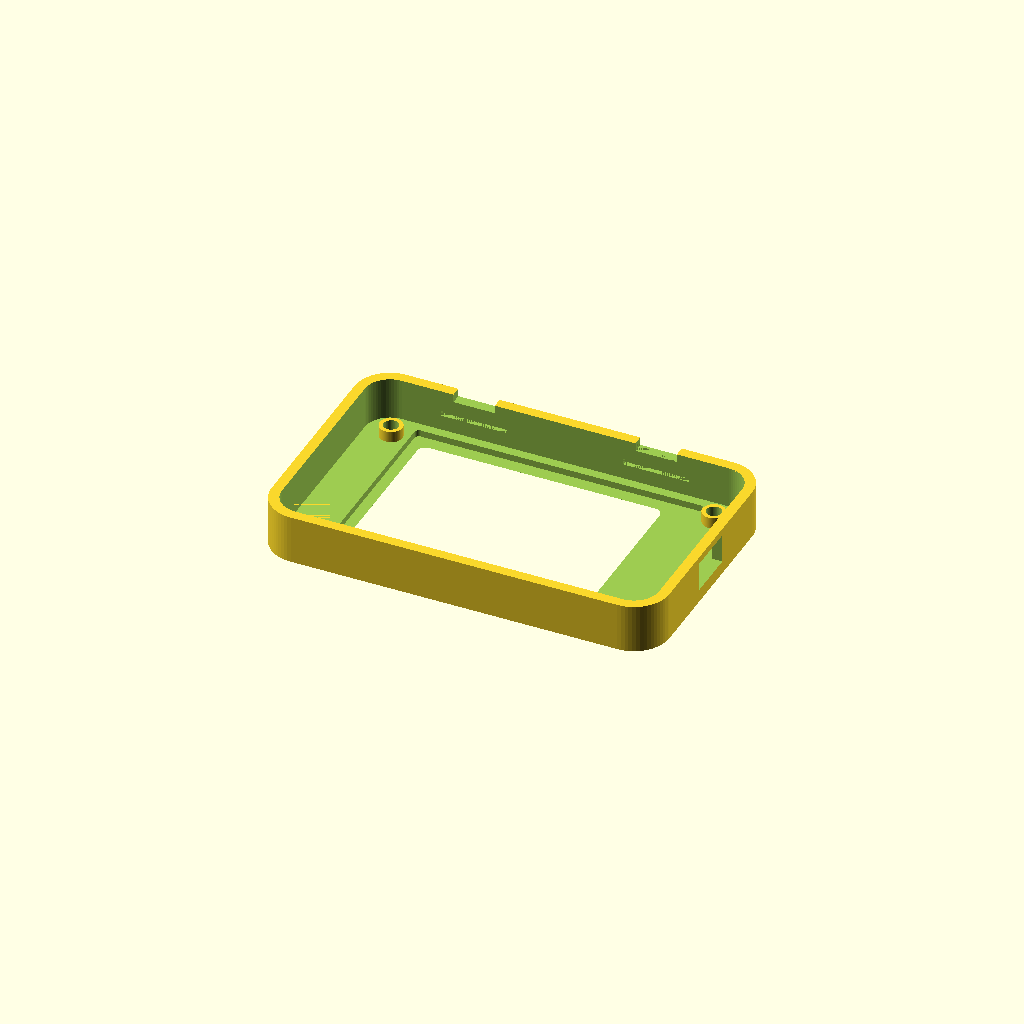
Cell 1 — every parameter at its default value.
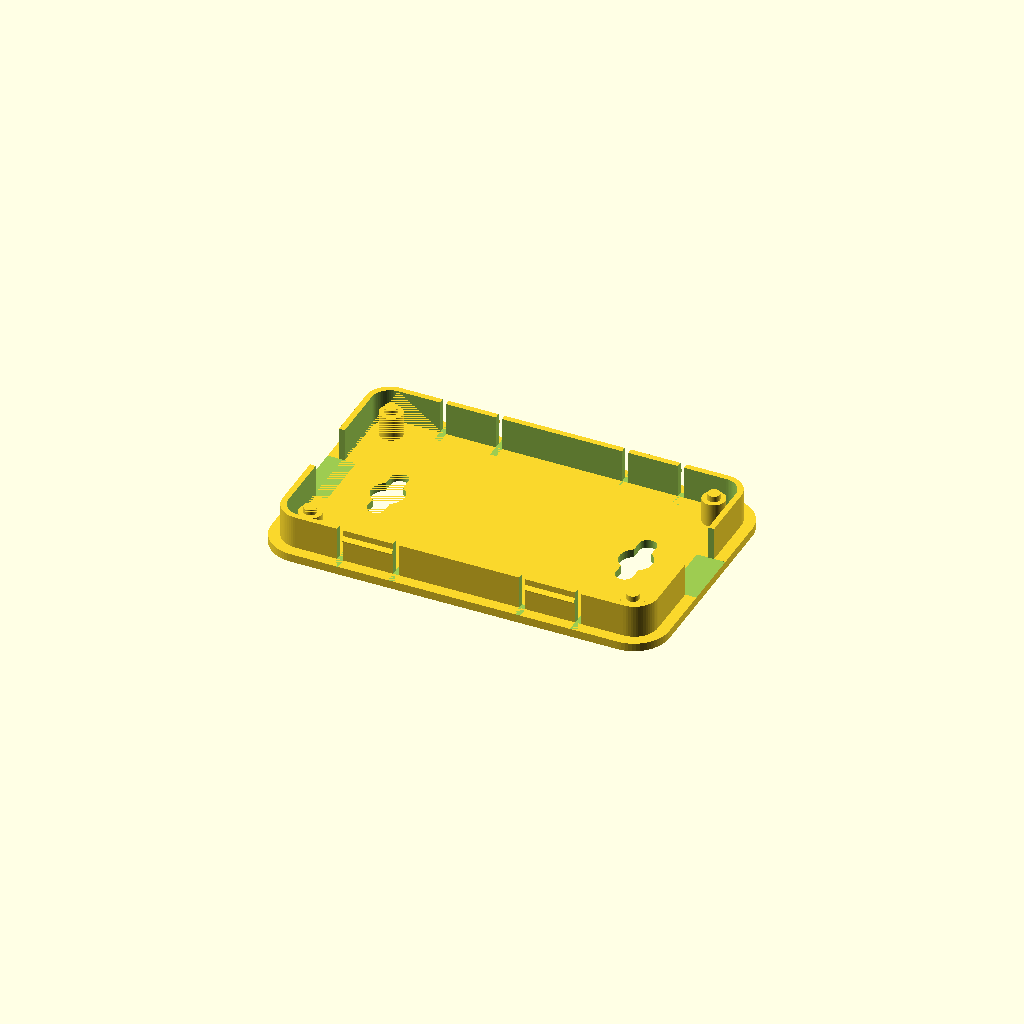
Cell 2: the same model with part = "back".
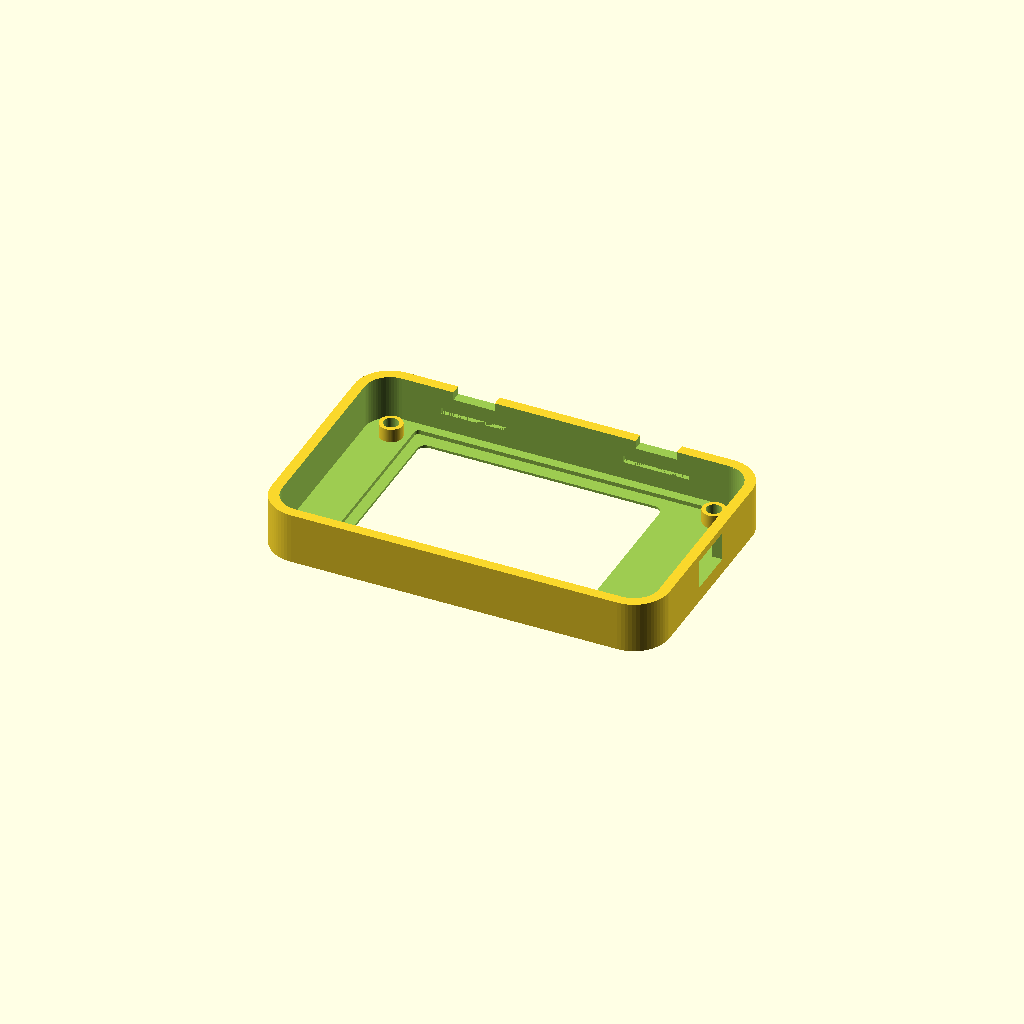
Cell 3 — front_style set to "lip", the other parameters unchanged.
All cells are drawn from one camera (rotation 55°, 0°, 25°, orthographic, colour scheme Cornfield), so only the parameter changes between them.
OpenSCAD source file case/es3c28p-case.scad:
// Wall-mount enclosure for the LCDWIKI ES3C28P 2.8" ESP32-S3 display module.
//
//   - glass flush with the front, so in black it reads as one surface
//   - board trapped between four stops in the front and four pegs in the lid
//   - lid closes on four sprung tabs, no fasteners at all
//   - two keyhole slots for wall screws, USB-C straight out of the side
//
// Dimensions come from the vendor drawing ES3C28P_Size.pdf. Where that drawing
// was silent the value was measured on a board and is marked as such.
//
// PRINT THE TWO CLIPTEST PIECES BEFORE THE WHOLE CASE. They are a slice of wall and
// the matching slice of the lid, and it answers in fifteen minutes the one
// question arithmetic cannot: does the snap actually grip.

/* [What to render] */
part = "front";  // [front, back, test, cliptest-front, cliptest-back]

/* [Board — from the vendor drawing, do not change] */
pcb_w       = 86.00;  // long axis, horizontal in landscape
pcb_h       = 50.00;  // short axis
pcb_t       = 1.60;
pcb_r       = 3.50;
hole_dx     = 78.00;  // mounting hole pattern, long axis
hole_dy     = 42.00;  // mounting hole pattern, short axis
hole_d      = 3.20;
glass_above = 4.30;   // 0.5 glue + 2.3 LCD + 0.5 glue + 1.0 touch panel
comp_below  = 4.70;   // tallest component on the back

/* [Front face] */
// flush : the opening goes right through and the glass fills it. The board is
//         then stopped by four pads inside the bezel, not by its own glass.
// lip   : a rim of bezel stays in front of the glass edge, so the screen sits
//         glass_lip below the surface.
front_style = "flush";  // [flush, lip]
glass_lip   = 0.60;
glass_gap   = 0.30;     // clearance round the glass; the visible seam in flush
glass_w     = 69.20;
glass_h     = 50.00;

// Measured on hardware: the picture sits 3 mm off centre towards the
// microphone end. Only matters in "lip" style, where the bezel frames it.
win_w       = 58.60;
win_h       = 44.20;
win_off_x   = -3.00;
win_off_y   = 0;

// The pocket follows the glass, which is square on the board even though the
// picture on it is not. Deliberately NOT win_off: sharing one offset once put
// the pocket off the glass and the board would not seat.
glass_off_x = 0;
glass_off_y = 0;

/* [USB-C opening] */
// Confirmed to fit at 13 x 8 but with room to spare, so trimmed. If a plug
// moulding fouls it, put these back up rather than filing the print.
usb_w      = 12.00;
usb_h      = 7.00;
usb_off_y  = 0;
usb_off_z  = 1.50;   // towards the back; the connector sits on the rear face

// Which side the cable leaves by. The board has its socket at one end, so
// "left" means the board goes in turned 180 degrees — and then the picture and
// the touch have to be turned with it. See the panel_* substitutions in
// touchpanel.yaml. Nothing else about the case changes: the keyholes still
// hang the right way up and the pry slots stay on the underside, which is why
// this beats rotating the whole case.
// "both" cuts the opening on both sides, so one front serves either way round.
// Worth knowing before you choose it: the lid's rim gap is internal and the
// keyholes face the wall, so neither shows. This one is on a visible side, and
// the side you do not use stays a 12 x 7 mm hole.
usb_side   = "right";  // [right, left, both]

/* [How the board is held] */
// clamp  : four pegs in the lid push the board onto four stops in the front.
// screws : posts in the front, four M3 x 5.
retention = "clamp";  // [clamp, screws]

stop_od       = 5.50;  // pads the board's front face lands on
stop_bore     = 3.60;  // clears the peg spigot coming through the board
peg_od        = 5.50;
peg_spigot_d  = 3.00;  // enters the board's 3.2 mm hole and locates it
peg_spigot_h  = 1.40;  // shorter than the 1.6 mm board, so it cannot foul
peg_clearance = 0.10;  // slack between stop and peg

/* [Lid rim and snap] */
// The rim runs down the SIDE of the board rather than behind it. That is what
// keeps the case shallow: between the board and the wall there is now a proper
// channel, so the rim never has to clear the connectors that sit right on the
// board edge. It costs 4.5 mm of width and height and saves 4.7 mm of depth,
// and it lets the tabs be 8 mm long instead of 3 mm, which is the difference
// between a snap that flexes and one that snaps off.
board_clear = 0.80;   // between the board edge and the inside of the rim
lip_t       = 1.40;   // rim thickness; the tabs are cut from this
lip_clear   = 0.35;   // nominal width of the rim channel, and so the case size
// Actual clearance of the rim in that channel. Kept separate from lip_clear so
// it can be tightened without resizing the bore, which would mean reprinting
// the front too. At 0.35 the front was perceptibly loose on the lid.
lip_fit     = 0.22;
snap_depth  = 0.80;   // barb beyond the rim face; engagement is this minus
                      // lip_clear, so 0.45 mm
snap_h      = 1.60;
snap_from_tip = 1.50; // barb near the free end, for the longest lever
tab_w       = 12.00;
tab_slot    = 1.50;   // slot either side, so each tab is a cantilever
tab_x       = 22.00;  // the two bottom tabs, at +/- this
back_gap    = 1.20;   // air behind the tallest component

pry_w       = 10.00;  // two slots, one per tab, in the rear edge
pry_h       = 2.00;
// Which long edge they sit in. Both edges carry tabs, so the leverage works
// either way; this is purely about which edge ends up facing down once the
// panel hangs, and that is decided by the display orientation rather than by
// anything in the model. Set on hardware: +1 was the edge that ended up
// underneath.
pry_edge    = 1;      // [-1, 1]

/* [Fit and tolerances] */
wall       = 2.50;
front_t    = 1.60;   // bezel thickness
back_t     = 2.00;

/* [Wall mounting] */
keyhole_spacing = 60.00;
keyhole_big     = 8.00;
keyhole_small   = 4.20;
keyhole_drop    = 6.00;

/* [Hidden] */
$fn = 64;
eps = 0.01;

glass_pocket = (front_style == "flush") ? front_t : front_t - glass_lip;
usb_sides = (usb_side == "both") ? [-1, 1]
          : (usb_side == "left")  ? [-1] : [1];

// The channel the rim lives in, and with it the whole outer size.
ring    = board_clear + lip_t + lip_clear;
bore_w  = pcb_w + 2 * ring;
bore_h  = pcb_h + 2 * ring;
outer_w = bore_w + 2 * wall;
outer_h = bore_h + 2 * wall;
outer_r = pcb_r + ring + wall;

pcb_front_z = front_t - glass_pocket + glass_above;
pcb_back_z  = pcb_front_z + pcb_t;
comp_end_z  = pcb_back_z + comp_below;

inner_d = comp_end_z - front_t + back_gap;
outer_d = front_t + inner_d + back_t;

stop_h = pcb_front_z - front_t;              // pad depth, bezel to board
peg_h  = (front_t + inner_d) - pcb_back_z - peg_clearance;
screw_depth = stop_h + front_t - 0.60;       // blind, 0.6 mm of bezel left

// Rim reaches down beside the board to just short of its front face.
lip_h  = (front_t + inner_d) - (pcb_front_z - 0.50);
lip_ox = bore_w / 2 - lip_fit;
lip_oy = bore_h / 2 - lip_fit;

// Barb position, expressed once so the groove and the barb cannot drift apart.
// They did once, by 0.75 mm, and only half the barb engaged.
// The front stops short of the rear face by exactly the thickness of the back
// plate, which fills that last slice. Building the front to the full outer
// depth makes the two overlap by back_t, so the lid bottoms out early and the
// barb never reaches its groove. That is what it did.
front_d = outer_d - back_t;

snap_lo_local = back_t + lip_h - snap_from_tip - snap_h;
groove_lo_z   = outer_d - snap_lo_local - snap_h;

// ---------------------------------------------------------------------------
// Helpers
// ---------------------------------------------------------------------------

module rrect(w, h, r, th) {
    linear_extrude(th)
        offset(r = r) offset(r = -r)
            square([w, h], center = true);
}

module at_holes() {
    for (x = [-hole_dx / 2, hole_dx / 2])
        for (y = [-hole_dy / 2, hole_dy / 2])
            translate([x, y, 0]) children();
}

// Four sprung tabs, two down each long side. [x offset, y sign]
//
// An earlier version made the top a rigid hook to hang the front on. It does
// not work at this scale: clearing a 0.65 mm ledge means lifting the front
// 0.65 mm, which drives the bottom rim 0.30 mm into the wall, and tilting it
// in instead needs 0.85 mm of side clearance at 4 degrees where there is 0.35.
// A 12 mm deep bore will not pivot into a 0.35 mm gap.
tabs = [[-tab_x, 1], [tab_x, 1], [-tab_x, -1], [tab_x, -1]];

// ---------------------------------------------------------------------------
// Front: bezel, walls, board stops, snap grooves
// ---------------------------------------------------------------------------

module front() {
  difference() {
    union() {
      difference() {
        rrect(outer_w, outer_h, outer_r, front_d);

        // the bore: board and rim channel together
        translate([0, 0, front_t])
            rrect(bore_w, bore_h, pcb_r + ring, front_d - front_t + eps);

        // display window (subsumed by the opening in flush style)
        translate([win_off_x, win_off_y, -eps])
            rrect(win_w, win_h, 2, front_t + 2 * eps);

        // glass opening, or pocket in lip style
        translate([glass_off_x, glass_off_y, front_t - glass_pocket])
            rrect(glass_w + 2 * glass_gap, glass_h + 2 * glass_gap, 1,
                  glass_pocket + eps);

        // USB-C, straight out of the side. Deeper than the wall because the
        // plug has the rim channel to cross as well.
        for (sx = usb_sides)
            translate([sx * (outer_w / 2 - (wall + ring) / 2 + eps), usb_off_y,
                       pcb_back_z - pcb_t / 2 + usb_off_z])
                cube([wall + ring + 2 * eps, usb_w, usb_h], center = true);

        // Pry slots at the bottom rear edge, one directly opposite each tab.
        // Levering midway between them would mean bending the whole bottom
        // wall to release two catches 22 mm away; here the leverage lands
        // exactly where the barb holds, and either tab can be freed on its
        // own. Lever here and the bottom releases; the top tabs follow as the
        // front lifts away. Bottom only, so there is one obvious way in.
        // One long edge only, one slot opposite each of that edge's two tabs.
        for (t = tabs)
            if (t[1] == pry_edge)
                translate([t[0], pry_edge * outer_h / 2,
                           front_d - pry_h / 2 + eps])
                    cube([pry_w, 2 * wall + 2 * eps, pry_h], center = true);

        // a groove per tab
        for (t = tabs)
            translate([t[0], t[1] * (bore_h / 2 + (snap_depth + lip_clear) / 2),
                       groove_lo_z + snap_h / 2])
                cube([tab_w + 2 * tab_slot + 1.0,
                      snap_depth + lip_clear + eps, snap_h], center = true);
      }

      // Stops the board's front face lands on. Without these nothing limits
      // how far forward the board travels and the glass stands proud.
      if (retention == "clamp")
          translate([0, 0, front_t])
              at_holes()
                  difference() {
                      cylinder(d = stop_od, h = stop_h);
                      translate([0, 0, -eps])
                          cylinder(d = stop_bore, h = stop_h + 2 * eps);
                  }

      if (retention == "screws")
          translate([0, 0, front_t - glass_pocket])
              at_holes() cylinder(d = stop_od, h = stop_h + glass_pocket);
    }

    if (retention == "screws")
        translate([0, 0, front_t + stop_h - screw_depth])
            at_holes() cylinder(d = 2.50, h = screw_depth + eps);
  }
}

// ---------------------------------------------------------------------------
// Back: plate, rim with sprung tabs, pegs, keyholes
// ---------------------------------------------------------------------------

module back() {
    difference() {
        union() {
            rrect(outer_w, outer_h, outer_r, back_t);

            // rim
            translate([0, 0, back_t - eps])
                difference() {
                    rrect(2 * lip_ox, 2 * lip_oy, pcb_r + ring - lip_clear,
                          lip_h);
                    translate([0, 0, -eps])
                        rrect(2 * (lip_ox - lip_t), 2 * (lip_oy - lip_t),
                              pcb_r + board_clear, lip_h + 2 * eps);
                }

            // Barbs, ramped on BOTH ends. The leading ramp lets the lid cam
            // itself in; the trailing one is what lets the front come off
            // again without breaking a tab, which matters because the board
            // has to be reachable later.
            for (t = tabs)
                translate([t[0], t[1] * lip_oy, snap_lo_local])
                    rotate([0, 0, t[1] > 0 ? 0 : 180])
                        hull() {
                            translate([-tab_w / 2, 0, 0])
                                cube([tab_w, eps, eps]);
                            translate([-tab_w / 2, snap_depth - eps,
                                       snap_h / 2])
                                cube([tab_w, eps, eps]);
                            translate([-tab_w / 2, 0, snap_h - eps])
                                cube([tab_w, eps, eps]);
                        }

            // pegs that carry the board
            if (retention == "clamp")
                translate([0, 0, back_t])
                    at_holes() {
                        cylinder(d = peg_od, h = peg_h);
                        translate([0, 0, peg_h - eps])
                            cylinder(d = peg_spigot_d, h = peg_spigot_h);
                    }
        }

        // Slots that turn each barb into a cantilever. Without them the rim is
        // a closed loop with nowhere to flex, and the lid will not go on at
        // all — which is exactly what the first printed pair did.
        for (t = tabs)
            for (s = [-1, 1])
                translate([t[0] + s * (tab_w / 2 + tab_slot / 2),
                           t[1] * lip_oy, back_t + lip_h / 2 + eps])
                    cube([tab_slot, 4 * (lip_t + snap_depth), lip_h + 2 * eps],
                         center = true);

        // Gap in the rim where the USB-C cable passes, cut on BOTH sides so
        // one lid serves either front. The unused gap faces the inside of the
        // case wall, so nothing shows and nothing is weakened that matters.
        for (sx = [-1, 1])
            translate([sx * bore_w / 2, usb_off_y, back_t + lip_h / 2])
                cube([4 * (lip_t + snap_depth), usb_w + 3.0, lip_h + 2 * eps],
                     center = true);

        // Keyhole slots for wall screws. Big hole low, slot running up: the
        // head passes through the opening and the panel then drops, leaving
        // the screw at the top of the slot carrying the weight. Built the
        // other way round you would have to lift the panel for it to catch,
        // which is not something gravity does. It was built the other way
        // round.
        // Slotted BOTH ways from the opening, so the same two holes hang the
        // panel either way up. The screw always settles at the top of whichever
        // slot is uppermost; the other one just sits there. Four separate
        // keyholes would do the same job with twice the holes and two sets of
        // positions to drill.
        for (x = [-keyhole_spacing / 2, keyhole_spacing / 2])
            translate([x, 0, -eps]) {
                cylinder(d = keyhole_big, h = back_t + 2 * eps);
                for (sy = [-1, 1]) {
                    translate([0, sy * keyhole_drop, 0])
                        cylinder(d = keyhole_small, h = back_t + 2 * eps);
                    translate([0, sy * keyhole_drop / 2, back_t / 2 + eps])
                        cube([keyhole_small, keyhole_drop, back_t + 2 * eps],
                             center = true);
                }
            }
    }
}

// ---------------------------------------------------------------------------
// Test frame: outline, opening, stops. Cheap check of the board fit.
// ---------------------------------------------------------------------------

module test_frame() {
    t = front_t + 3.5;
    difference() {
        rrect(outer_w, outer_h, outer_r, t);

        translate([0, 0, front_t])
            rrect(bore_w, bore_h, pcb_r + ring, t);

        translate([win_off_x, win_off_y, -eps])
            rrect(win_w, win_h, 2, front_t + 2 * eps);

        translate([glass_off_x, glass_off_y, front_t - glass_pocket])
            rrect(glass_w + 2 * glass_gap, glass_h + 2 * glass_gap, 1,
                  glass_pocket + eps);

        for (sx = usb_sides)
            translate([sx * (outer_w / 2 - (wall + ring) / 2), usb_off_y, t / 2])
                cube([wall + ring + 2 * eps, usb_w, t + 2 * eps],
                     center = true);
    }

    if (retention == "clamp")
        translate([0, 0, front_t])
            at_holes()
                difference() {
                    cylinder(d = stop_od, h = stop_h);
                    translate([0, 0, -eps])
                        cylinder(d = stop_bore, h = stop_h + 2 * eps);
                }
}

// ---------------------------------------------------------------------------
// Clip test: one tab and the wall it snaps into. Print this before committing
// hours to the real parts.
// ---------------------------------------------------------------------------

module cliptest_slice(is_front) {
    slice = 34;
    // Sliced along the bottom edge, where the pry slots are, so the test piece
    // shows both halves of the job: does it click, and does it come apart.
    cut_y = -(bore_h / 2 + wall / 2 + 1);

    // The box spans the full height of whichever part it cuts. An earlier
    // version started above z=0 and the wall slice came out floating, with
    // nothing under it to print on.
    if (is_front)
        intersection() {
            front();
            translate([tab_x, cut_y, front_d / 2])
                cube([slice, 2 * wall + 6, front_d + 2], center = true);
        }
    else
        intersection() {
            back();
            translate([tab_x, cut_y, (back_t + lip_h) / 2])
                cube([slice, 2 * wall + 6, back_t + lip_h + 2], center = true);
        }
}

// ---------------------------------------------------------------------------

if (part == "front") front();
else if (part == "back") back();
else if (part == "test") test_frame();
else if (part == "cliptest-front") cliptest_slice(true);
else if (part == "cliptest-back") cliptest_slice(false);
Parameter table extracted from the source (name, type, default, range or options):
part: string, default "front", options "front", "back", "test", "cliptest-front", "cliptest-back"
pcb_w: number, default 86
pcb_h: number, default 50
pcb_t: number, default 1.6
pcb_r: number, default 3.5
hole_dx: number, default 78
hole_dy: number, default 42
hole_d: number, default 3.2
glass_above: number, default 4.3
comp_below: number, default 4.7
front_style: string, default "flush", options "flush", "lip"
glass_lip: number, default 0.6
glass_gap: number, default 0.3
glass_w: number, default 69.2
glass_h: number, default 50
win_w: number, default 58.6
win_h: number, default 44.2
win_off_x: number, default -3
win_off_y: number, default 0
glass_off_x: number, default 0
glass_off_y: number, default 0
usb_w: number, default 12
usb_h: number, default 7
usb_off_y: number, default 0
usb_off_z: number, default 1.5
usb_side: string, default "right", options "right", "left", "both"
retention: string, default "clamp", options "clamp", "screws"
stop_od: number, default 5.5
stop_bore: number, default 3.6
peg_od: number, default 5.5
peg_spigot_d: number, default 3
peg_spigot_h: number, default 1.4
peg_clearance: number, default 0.1
board_clear: number, default 0.8
lip_t: number, default 1.4
lip_clear: number, default 0.35
lip_fit: number, default 0.22
snap_depth: number, default 0.8
snap_h: number, default 1.6
snap_from_tip: number, default 1.5
tab_w: number, default 12
tab_slot: number, default 1.5
tab_x: number, default 22
back_gap: number, default 1.2
pry_w: number, default 10
pry_h: number, default 2
pry_edge: number, default 1, options -1, 1
wall: number, default 2.5
front_t: number, default 1.6
back_t: number, default 2
keyhole_spacing: number, default 60
keyhole_big: number, default 8
keyhole_small: number, default 4.2
keyhole_drop: number, default 6
